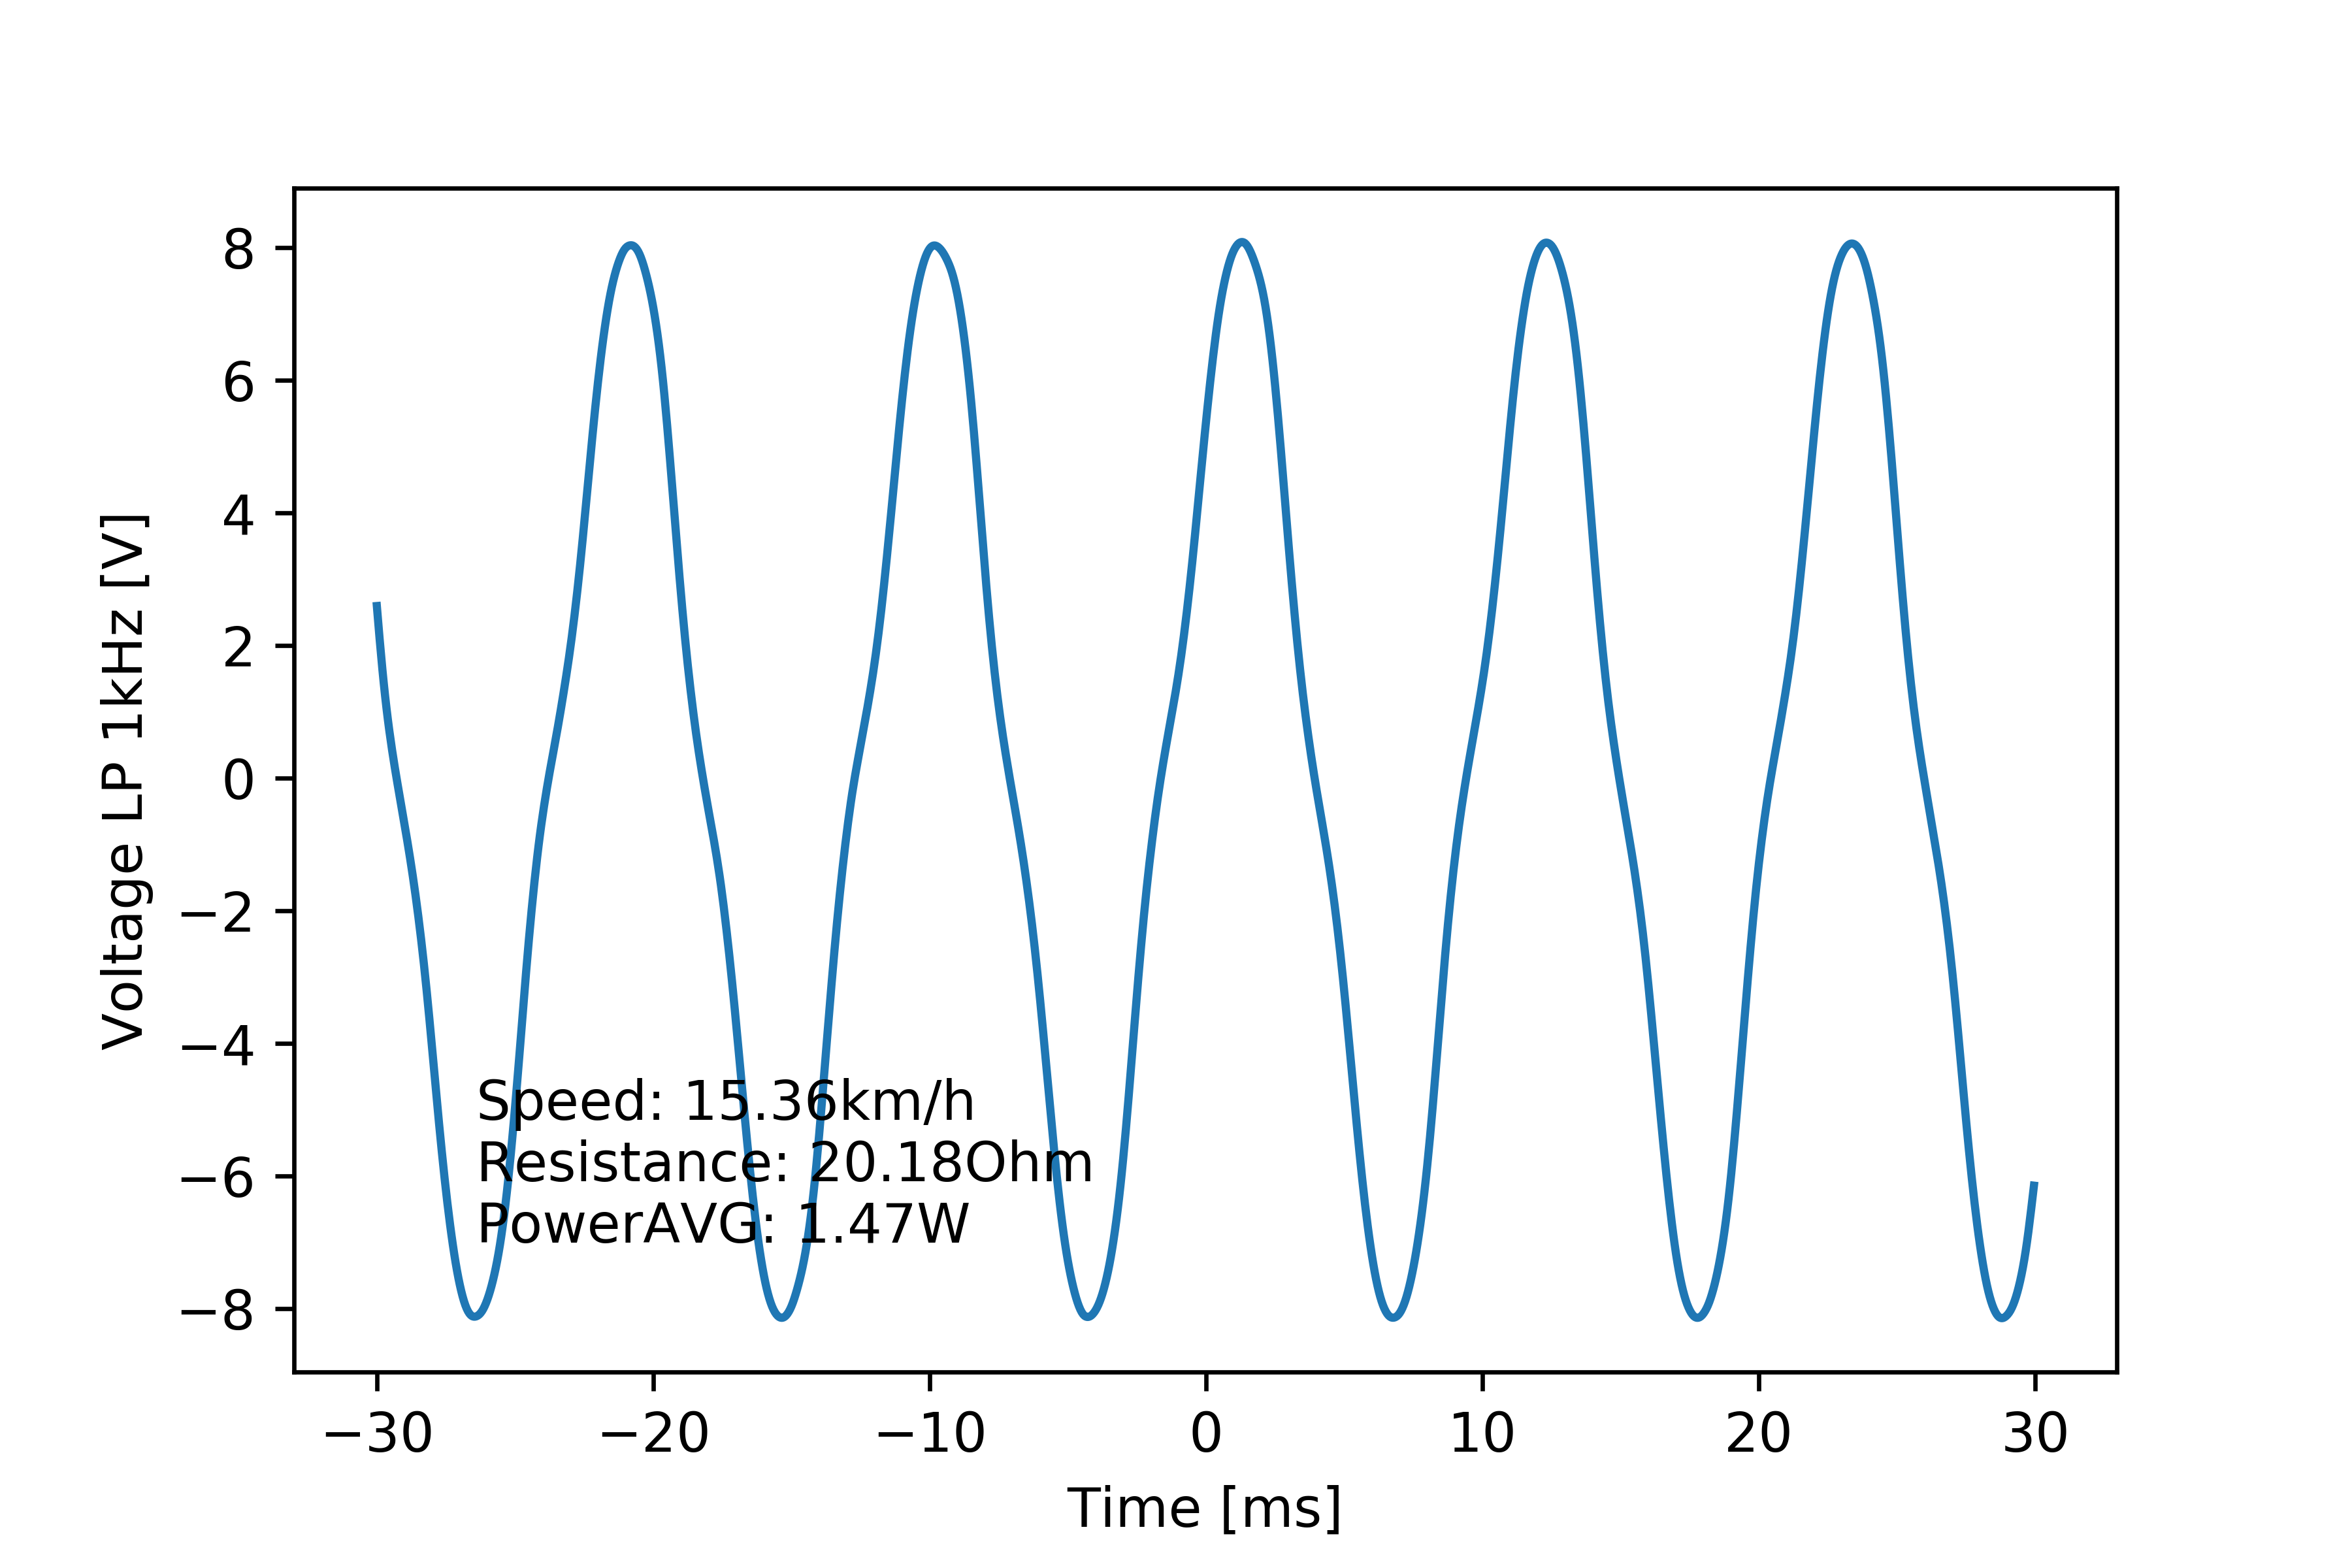

Data behind this chart, as committed beside it:
# [TIME], [VOLT], [VOLT filtered 1kHz]
#
-2.999999999999999889e-02, 2.576000000000000068e+00, 2.597605077067838053e+00
-2.994999999999999746e-02, 2.024000000000000021e+00, 2.347293885458436868e+00
-2.989999999999999949e-02, 2.116000000000000103e+00, 2.102216220801344182e+00
-2.984999999999999806e-02, 1.564000000000000057e+00, 1.866441068142112414e+00
-2.980000000000000010e-02, 1.747999999999999998e+00, 1.642567136102872638e+00
-2.974999999999999867e-02, 1.195999999999999952e+00, 1.431999326332880518e+00
-2.969999999999999724e-02, 1.288000000000000034e+00, 1.235227171976806870e+00
-2.964999999999999927e-02, 8.279999999999999583e-01, 1.051916133266439290e+00
-2.959999999999999784e-02, 1.104000000000000092e+00, 8.809799395922105480e-01
-2.954999999999999988e-02, 5.520000000000000462e-01, 7.209262711643295019e-01
-2.949999999999999845e-02, 7.359999999999999876e-01, 5.702535387891785046e-01
-2.945000000000000048e-02, 2.760000000000000231e-01, 4.275646326543920406e-01
-2.939999999999999905e-02, 4.599999999999999645e-01, 2.915278935967130503e-01
-2.934999999999999762e-02, 0.000000000000000000e+00, 1.608731358381507714e-01
-2.929999999999999966e-02, 1.839999999999999969e-01, 3.437828257387956499e-02
-2.924999999999999822e-02, -1.839999999999999969e-01, -8.914053737219335138e-02
-2.920000000000000026e-02, -9.199999999999999845e-02, -2.107652269404231837e-01
-2.914999999999999883e-02, -4.599999999999999645e-01, -3.314424169556536848e-01
-2.909999999999999740e-02, -1.839999999999999969e-01, -4.519699021102006609e-01
-2.904999999999999943e-02, -8.279999999999999583e-01, -5.728776434434355025e-01
-2.899999999999999800e-02, -5.520000000000000462e-01, -6.944851992072694769e-01
-2.895000000000000004e-02, -1.012000000000000011e+00, -8.172456788876951705e-01
-2.889999999999999861e-02, -7.359999999999999876e-01, -9.419084090727296577e-01
-2.885000000000000064e-02, -1.195999999999999952e+00, -1.069321358949911982e+00
-2.879999999999999921e-02, -1.012000000000000011e+00, -1.200156070354964966e+00
-2.874999999999999778e-02, -1.564000000000000057e+00, -1.334837234613632795e+00
-2.869999999999999982e-02, -1.288000000000000034e+00, -1.473728371404537496e+00
-2.864999999999999838e-02, -1.839999999999999858e+00, -1.617336969428847748e+00
-2.860000000000000042e-02, -1.471999999999999975e+00, -1.766302966284235998e+00
-2.854999999999999899e-02, -2.116000000000000103e+00, -1.921165519004070399e+00
-2.849999999999999756e-02, -1.931999999999999940e+00, -2.082192090272461105e+00
-2.844999999999999959e-02, -2.483999999999999986e+00, -2.249554575889841423e+00
-2.839999999999999816e-02, -2.208000000000000185e+00, -2.423617463409530437e+00
-2.835000000000000020e-02, -2.759999999999999787e+00, -2.604929835340110245e+00
-2.829999999999999877e-02, -2.576000000000000068e+00, -2.793975447734623252e+00
-2.824999999999999734e-02, -3.128000000000000114e+00, -2.990965907367083787e+00
-2.819999999999999937e-02, -2.943999999999999950e+00, -3.195730978525637589e+00
-2.814999999999999794e-02, -3.588000000000000078e+00, -3.407646583888664704e+00
-2.809999999999999998e-02, -3.403999999999999915e+00, -3.625660432850372317e+00
-2.804999999999999855e-02, -4.048000000000000043e+00, -3.848421428003027778e+00
-2.799999999999999711e-02, -3.955999999999999961e+00, -4.074464928998883018e+00
-2.794999999999999915e-02, -4.416000000000000369e+00, -4.302408678668922626e+00
-2.789999999999999772e-02, -4.323999999999999844e+00, -4.530941710631992692e+00
-2.784999999999999976e-02, -4.967999999999999972e+00, -4.758620202874194405e+00
-2.779999999999999832e-02, -4.783999999999999808e+00, -4.983831644717151121e+00
-2.774999999999999689e-02, -5.519999999999999574e+00, -5.204999883779531267e+00
-2.769999999999999893e-02, -5.243999999999999773e+00, -5.420872672358648892e+00
-2.764999999999999750e-02, -5.796000000000000263e+00, -5.630674693577266687e+00
-2.759999999999999953e-02, -5.612000000000000099e+00, -5.833906465208738901e+00
-2.754999999999999810e-02, -6.256000000000000227e+00, -6.030029367057399448e+00
-2.750000000000000014e-02, -6.072000000000000064e+00, -6.218448409674025790e+00
-2.744999999999999871e-02, -6.623999999999999666e+00, -6.398740392684646672e+00
-2.739999999999999727e-02, -6.347999999999999865e+00, -6.570785142786954580e+00
-2.734999999999999931e-02, -6.899999999999999467e+00, -6.734629854999596432e+00
-2.729999999999999788e-02, -6.716000000000000192e+00, -6.890262003404022728e+00
-2.724999999999999992e-02, -7.176000000000000156e+00, -7.037522921677583199e+00
-2.719999999999999848e-02, -6.991999999999999993e+00, -7.176104756078733438e+00
-2.715000000000000052e-02, -7.543999999999999595e+00, -7.305574544593480546e+00
-2.709999999999999909e-02, -7.267999999999999794e+00, -7.425544115145821245e+00
... 1,141 more rows
